Run: headless pygame with SDL's dummy video driver; simulated clock (each Clock.tick advances the game by its frame time, no real sleeping); random seed 0; keys injected as events and as key.get_pressed() state; no mouse input.
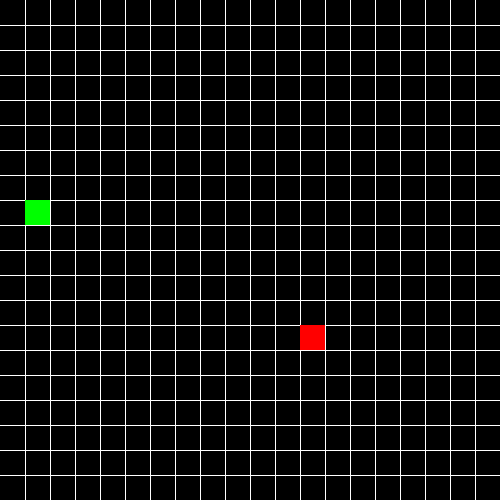
Frame 1 of 4 · flips 1–60 · no input
Frame 2 of 4 · flips 61–180 · tapped SPACE, RETURN · held RIGHT (→), D · screen unchanged from frame 1, image omitted
Frame 3 of 4 · flips 181–300 · held DOWN (↓), S · screen unchanged from frame 2, image omitted
Frame 4 of 4 · flips 301–420 · held LEFT (←), A, UP (↑), W · screen unchanged from frame 3, image omitted

The pygame program that drew these frames:

import pygame
import random

def update_direction(keys, width, rows):
    #S'encarrega d'actualitzar la direcció de la serp
    global direccioX, direccioY
    if keys[pygame.K_LEFT] and (not(direccioX == 1)):
        direccioX = -1
        direccioY = 0
    elif keys[pygame.K_RIGHT] and (not(direccioX == -1)):
        direccioX = 1
        direccioY = 0
    elif keys[pygame.K_UP] and (not(direccioY == 1)):
        direccioX = 0
        direccioY = -1
    elif keys[pygame.K_DOWN] and (not(direccioY == -1)):
        direccioX = 0
        direccioY = 1

def move_snake_position(rows,w):
    #S'encarrega del moviment de la serp
    global snake, direccioX, direccioY

    for pos in range(len(snake)-1):
        snake[len(snake)-1-pos][0]=snake[len(snake)-pos-2][0]
        snake[len(snake)-1-pos][1]=snake[len(snake)-pos-2][1]

    snake[0][0] += direccioX
    snake[0][1] += direccioY

    if snake[0][0] >= rows:
        snake[0][0] = 0
    elif snake[0][0] < 0:
        snake[0][0] = rows-1
    if snake[0][1] >= rows:
        snake[0][1] = 0
    elif snake[0][1] < 0:
        snake[0][1] = rows-1

def enlarge_snake(snake):
    #S'encarrega de fer més gran la serp
    global direccioX, direccioY, width, rows

    snake.append([snake[len(snake)-1][0]-direccioX, snake[len(snake)-1][1]-direccioY])
    return snake

def snakeFirstPosition(w, rows, surface):
    #Crea la posició inicial de la serp
    return [[random.randint(0,rows-1), random.randint(0,rows-1)]]

def apple_first_pos(rows):
    #Crea la posició inicial de la serp
    return random.randint(0,rows-1),random.randint(0,rows-1)

def drawGrid(w, rows, surface):
    #Dibuixa la graella
    for pos in range(1,rows):
        pygame.draw.line(surface,(255,255,255),(0,pos*(width//rows)), (width,pos*(width//rows)))
        pygame.draw.line(surface,(255,255,255),(pos*(width//rows),0), (pos*(width//rows), width))

def draw_snake(surface, snake):
    #Dibuixa la serp
    for pos in snake:
        pygame.draw.rect(surface, (255,0,0),pygame.Rect(pos[0]*width/rows,pos[1]*width/rows,width/rows, width/rows))

def draw_apple(surface, x, y):
    #Dibuixa la poma
    pygame.draw.rect(surface, (0,255,0),pygame.Rect(x*width/rows,y*width/rows,width/rows, width/rows))

def check_end_game(snake):
    #Comprova si s'ha acabat la partida
    for pos1 in range(len(snake)):
        for pos2 in range(len(snake)):
            if (not pos1==pos2) and (snake[pos1][0] == snake[pos2][0]) and (snake[pos1][1]==snake[pos2][1]):
                return True
    return False

def redrawWindow(surface):
    #Actualitza la pantalla
    global rows, width, snake, apple_x, apple_y
    surface.fill((0,0,0))
    drawGrid(width,rows, surface)
    move_snake_position(rows, width)
    draw_apple(surface, apple_x, apple_y)
    draw_snake(surface,snake)
    pygame.display.update()

def main():
    #Funció principal
    global width, rows
    global snake, direccioX, direccioY, apple_x, apple_y
    global score

    pygame.init()
    width = 500
    rows = 20
    win = pygame.display.set_mode((width,width))
    pygame.display.set_caption("SNAKE by Albert")

    snake = snakeFirstPosition(width, rows, win)
    apple_x, apple_y = apple_first_pos(rows)

    direccioX = 1
    direccioY = 0
    score = 0

    run = True
    #Bucle principal
    while run:
        pygame.time.delay(150)

        for event in pygame.event.get():
            if event.type == pygame.QUIT:
                run = False
            update_direction(pygame.key.get_pressed(),width,rows)

        #Comprovació de si es troba la poma
        if(snake[0][0]==apple_x and snake[0][1]==apple_y):
            apple_x, apple_y = apple_first_pos(rows)
            score += 1
            snake = enlarge_snake(snake)
            
        
        if (check_end_game(snake)):
            print("Game Over!", "Score: "+str(score))
            apple_x, apple_y = apple_first_pos(rows)
            snake = snakeFirstPosition(width, rows, win)
            score = 0
            run = False
        redrawWindow(win)

    pygame.quit()
        
    
main()
